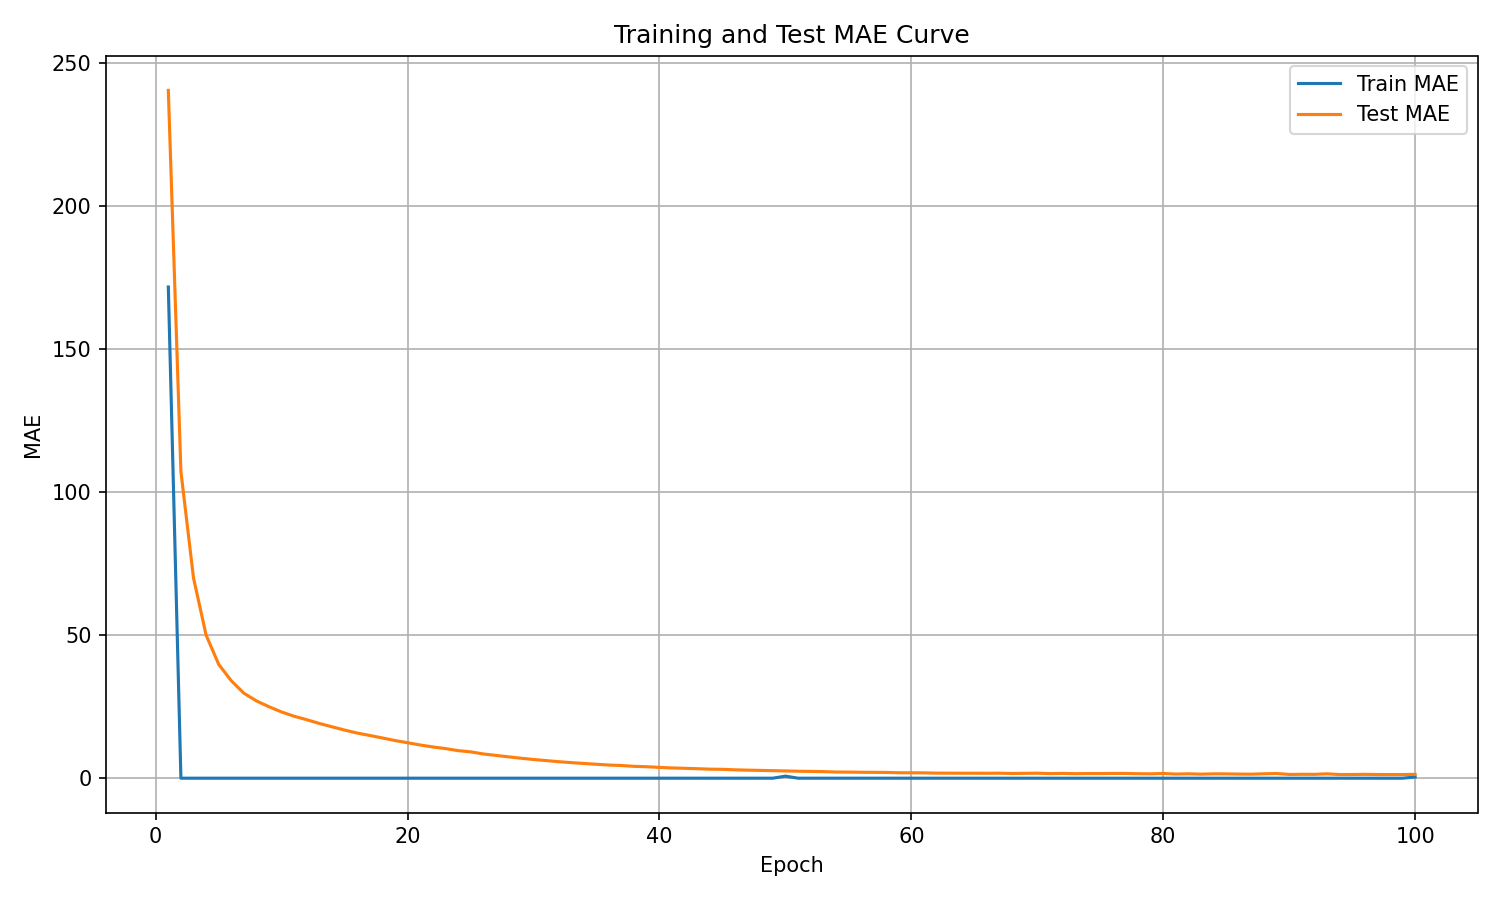

Source data for this figure (header and first rows):
epoch, train_mae, test_mae
1, 171.7, 240.4
2, 0.0, 107.2
3, 0.0, 70
4, 0.0, 50.03
5, 0.0, 39.79
6, 0.0, 34.06
7, 0.0, 29.7
8, 0.0, 27.01
9, 0.0, 24.96
10, 0.0, 23.13
11, 0.0, 21.63
12, 0.0, 20.43
13, 0.0, 19.12
14, 0.0, 17.95
15, 0.0, 16.81
16, 0.0, 15.77
17, 0.0, 14.93
18, 0.0, 14.06
19, 0.0, 13.16
20, 0.0, 12.4
21, 0.0, 11.6
22, 0.0, 10.92
23, 0.0, 10.36
24, 0.0, 9.638
25, 0.0, 9.211
26, 0.0, 8.48
27, 0.0, 7.976
28, 0.0, 7.466
29, 0.0, 6.98
30, 0.0, 6.528
31, 0.0, 6.153
32, 0.0, 5.765
33, 0.0, 5.441
34, 0.0, 5.147
35, 0.0, 4.862
36, 0.0, 4.598
37, 0.0, 4.424
38, 0.0, 4.137
39, 0.0, 4.003
40, 0.0, 3.775
41, 0.0, 3.577
42, 0.0, 3.455
43, 0.0, 3.321
44, 0.0, 3.154
45, 0.0, 3.102
46, 0.0, 2.919
47, 0.0, 2.813
48, 0.0, 2.721
49, 0.0, 2.626
50, 0.7123, 2.539
51, 0.0, 2.431
52, 0.0, 2.375
53, 0.0, 2.303
54, 0.0, 2.156
55, 0.0, 2.127
56, 0.0, 2.067
57, 0.0, 2.045
58, 0.0, 2.012
59, 0.0, 1.907
60, 0.0, 1.883
... 40 more rows
